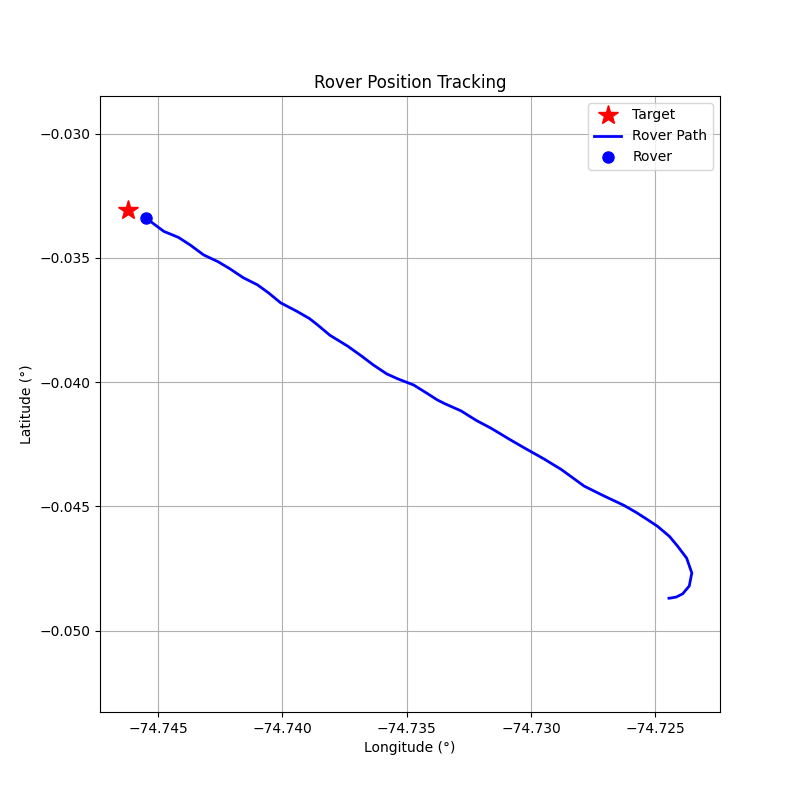

Source data for this figure (header and first rows):
step, timestamp, distance_m, forward_m, right_m, speed_mps, bearing_deg, tool, throttle, steer, brake_strength, duration_s, overridden_by_safety
0, 1774276843, 280.5, -228.7, -162.4, 0.01, -144.6, drive, 0.2, -1, 0, 0.5, False
1, 1774276846, 280.9, -216.8, -178.6, 0.6, -140.5, drive, 0.2, -1, 0, 0.5, False
2, 1774276849, 282.7, -172.4, -224.1, 1.15, -127.6, drive, 0.2, -1, 0, 0.5, False
3, 1774276851, 284.2, -82.84, -271.8, 1.62, -107, drive, 0.2, -1, 0, 0.5, False
4, 1774276854, 284.6, 52.68, -279.7, 2.02, -79.33, drive, 0.2, -0.8, 0, 1.0, False
5, 1774276856, 282.5, 182.5, -215.6, 2.39, -49.75, drive, 0.3, -0.5, 0, 1.0, False
6, 1774276859, 277.3, 253.6, -112.1, 3.09, -23.85, brake, 0, 0, 10, 0.1, False
7, 1774276861, 271.3, 252.7, -98.72, 1.87, -21.34, drive, 0.2, -0.3, 0, 1.0, False
8, 1774276864, 266.3, 260.4, -55.87, 2.36, -12.11, drive, 0.3, -0.2, 0, 1.0, False
9, 1774276866, 259.8, 259.4, -15.27, 3.11, -3.37, brake, 0, 0, 20, 0.1, False
10, 1774276869, 254.4, 254.1, -12.22, 0.85, -2.75, drive, 0.1, -0.2, 0, 1.0, False
11, 1774276871, 252.3, 252.3, 0.97, 1.09, 0.22, drive, 0.2, 0.1, 0, 1.0, False
12, 1774276873, 249.3, 249.3, -3.64, 1.93, -0.84, drive, 0.2, -0.1, 0, 1.0, False
13, 1774276876, 243.1, 241.9, 24.11, 3.71, 5.69, brake, 0, 0, 20, 0.1, False
14, 1774276878, 233.8, 231.1, 35.5, 2.83, 8.73, drive, 0.1, 0.2, 0, 1.0, False
15, 1774276881, 224.6, 224.1, -14.61, 4.52, -3.73, brake, 0, 0, 30, 0.1, False
16, 1774276883, 212.7, 212.7, -0.77, 3.33, -0.21, brake, 0, 0, 15.0, 1.0, True
17, 1774276886, 204, 203.9, 5.42, 3.46, 1.52, brake, 0, 0, 15.0, 1.0, True
18, 1774276889, 194.6, 194.5, 3.15, 3.04, 0.93, brake, 0, 0, 15.0, 1.0, True
19, 1774276891, 186.9, 186.9, 2.73, 1.32, 0.84, drive, 0.2, 0.1, 0, 1.0, False
20, 1774276894, 183, 182.9, -5.1, 1.89, -1.6, drive, 0.2, -0.2, 0, 1.0, False
21, 1774276896, 178.2, 177.6, 14.63, 2.43, 4.71, drive, 0.2, 0.2, 0, 1.0, False
22, 1774276899, 171.6, 171.4, -7.76, 2.96, -2.59, drive, 0.2, -0.2, 0, 1.0, False
23, 1774276901, 163.9, 162.9, 17.92, 3.46, 6.28, brake, 0, 0, 20, 0.5, False
24, 1774276904, 156.3, 155, 19.92, 1.24, 7.32, drive, 0.2, 0.3, 0, 1.0, False
25, 1774276906, 152.9, 152.9, 1.34, 1.79, 0.5, drive, 0.3, 0.1, 0, 1.0, False
26, 1774276909, 148, 147.8, -8.83, 2.62, -3.42, drive, 0.2, -0.3, 0, 1.0, False
27, 1774276911, 141.1, 139.4, 22.26, 3.12, 9.07, brake, 0, 0, 10, 0.5, False
28, 1774276914, 133.9, 131.6, 25.13, 1.94, 10.81, drive, 0.2, 0.3, 0, 1.0, False
29, 1774276916, 129, 129, 3.09, 2.46, 1.37, drive, 0.3, 0.1, 0, 1.0, False
30, 1774276919, 122.2, 121.9, -9.44, 3.26, -4.43, brake, 0, 0, 10, 0.5, False
31, 1774276922, 115.6, 115.2, -10.25, 2.09, -5.09, drive, 0.3, -0.2, 0, 1.0, False
32, 1774276924, 108.8, 108.8, 3.65, 2.9, 1.92, drive, 0.3, 0.2, 0, 1.0, False
33, 1774276927, 100.2, 99.4, -12.27, 3.67, -7.03, brake, 0, 0, 20, 0.5, False
34, 1774276929, 93.17, 92.05, -14.36, 1.45, -8.87, drive, 0.2, -0.3, 0, 1.0, False
35, 1774276932, 89.08, 89.03, -2.76, 2.0, -1.77, drive, 0.3, -0.2, 0, 1.0, False
36, 1774276935, 82.92, 82.4, 9.21, 2.82, 6.38, drive, 0.2, 0.3, 0, 1.0, False
37, 1774276937, 75.26, 74.72, -9.01, 3.31, -6.88, brake, 0, 0, 10, 0.5, False
38, 1774276940, 68.54, 67.72, -10.58, 2.13, -8.88, drive, 0.2, -0.4, 0, 1.0, False
39, 1774276942, 62.95, 62.76, 5.0, 2.63, 4.55, drive, 0.3, 0.2, 0, 1.0, False
40, 1774276944, 56.34, 56.29, -2.42, 3.41, -2.46, brake, 0, 0, 10, 0.5, False
41, 1774276947, 49.36, 49.25, -3.19, 2.24, -3.71, drive, 0.2, -0.3, 0, 1.0, False
42, 1774276949, 43.79, 43.45, 5.42, 2.75, 7.1, drive, 0.2, 0.3, 0, 1.0, False
43, 1774276951, 36.99, 36.89, -2.78, 3.24, -4.32, brake, 0, 0, 10, 0.5, False
44, 1774276954, 30.37, 30.14, -3.73, 2.07, -7.06, drive, 0.2, -0.5, 0, 1.0, False
45, 1774276957, 24.24, 23.99, 3.45, 2.53, 8.18, drive, 0.2, 0.5, 0, 1.0, False
46, 1774276960, 17.54, 17.43, -2.01, 2.98, -6.57, drive, 0.2, -0.6, 0, 1.0, False
47, 1774276962, 8.29, 8.19, 1.23, 3.34, 8.56, brake, 0, 0, 20, 1.0, False
